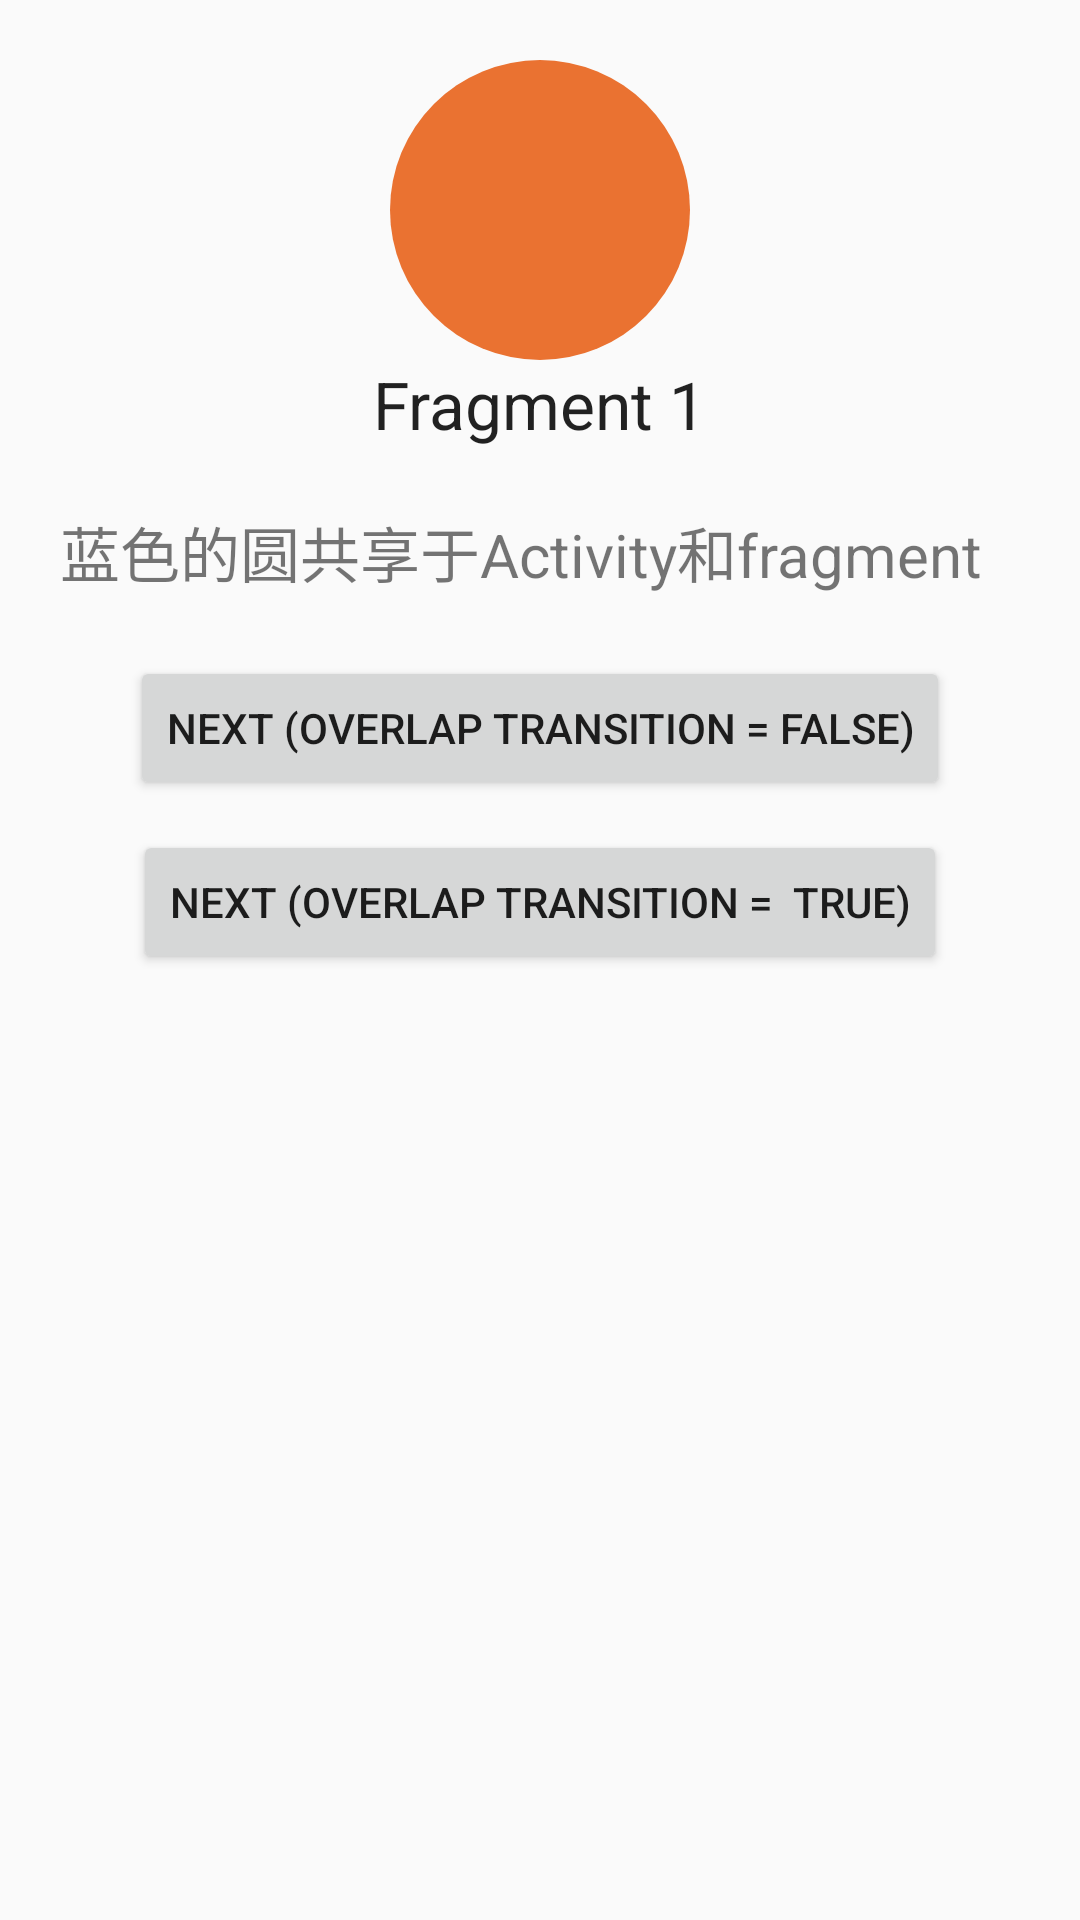

The Android layout XML behind this screen, and the referenced resources:
<!-- AndroidManifest.xml: activity theme Share1 -->
<!-- res/layout/fragment_shared_element.xml -->
<LinearLayout xmlns:android="http://schemas.android.com/apk/res/android"
    android:layout_width="match_parent"
    android:layout_height="match_parent"
    android:gravity="center_horizontal"
    android:orientation="vertical"
    >

    <ImageView
        android:id="@+id/square_blue"
       android:layout_width="100dp"
        android:layout_height="100dp"
        android:src="@drawable/circle1"
        android:transitionName="@string/shared_img"
        android:tint="@color/color1"
        android:layout_marginTop="20dp"/>

    <TextView
        style="@style/Base.TextAppearance.AppCompat.Large"
        android:layout_width="wrap_content"
        android:layout_height="wrap_content"
        android:text="Fragment 1" />

    <TextView
        android:layout_width="match_parent"
        android:layout_height="wrap_content"
        android:textSize="20sp"
        android:padding="20dp"
        android:text="蓝色的圆共享于Activity和fragment" />


    <Button
        android:id="@+id/sample2_button1"
        android:text="Next (Overlap transition = false)"
        android:layout_width="wrap_content"
        android:layout_height="wrap_content"
        android:padding="12dp"
        />

    <Button
        android:layout_marginTop="10dp"
        android:id="@+id/sample2_button2"
        android:text="Next (Overlap transition =  true)"
        android:layout_width="wrap_content"
        android:layout_height="wrap_content"
        android:padding="12dp"/>

</LinearLayout>
<!-- resources referenced by this layout -->
<resources>
  <color name="color1">#ea7231</color>
  <!-- drawable circle1 (drawable) -->
  <?xml version="1.0" encoding="utf-8"?>
  <shape xmlns:android="http://schemas.android.com/apk/res/android">
      <size
          android:width="40dp"
          android:height="40dp" />
      <corners android:radius="20dp"/>
      <solid android:color="@color/colorPrimary"/>
  </shape>
  <string name="shared_img">shared_img</string>
  <style name="Share1" parent="Theme.AppCompat.Light.NoActionBar">
          <item name="android:statusBarColor">@color/colorPrimary</item>
      </style>
  <color name="colorPrimary">#b5a93f</color>
</resources>
